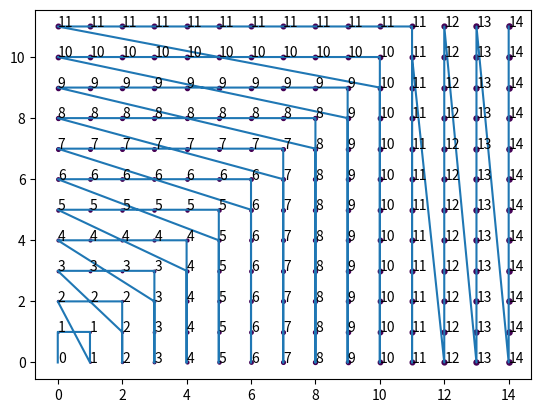

Python code for this plot:
from typing import Generator, TypeVar, Generic, Tuple, List
import itertools

import numpy as np
import matplotlib.pyplot as plt
from mpl_toolkits.mplot3d import Axes3D
import seaborn as sns

V = TypeVar('V')


class GenCacher(Generic[V]):
    """
    Wrapper around a generator that stores the already sampled values and allows indexing.
    """

    def __init__(self, generator: Generator[V, None, None]):
        self._g = generator
        self._cache = []
        self._is_exhausted = False
        _ = self[0]

    def is_exhausted(self) -> bool:
        return self._is_exhausted

    def get_cache_len(self) -> int:
        return len(self._cache)

    def __getitem__(self, idx: int) -> V:
        while len(self._cache) <= idx:
            try:
                self._cache.append(next(self._g))
            except StopIteration as _:
                self._is_exhausted = True
        return self._cache[idx]


def get_combinations(level: int, lx: int, ly: int) -> Generator[Tuple, None, None]:
    if level < lx:
        for i in range(min(level, ly)):
            yield i, level
    if level < lx and level < ly:
        yield level, level
    if level < ly:
        for i in range(min(level, lx)):
            yield level, i


def product_two_gens(g1: GenCacher, g2: GenCacher) -> Generator:
    l1, l2 = 0, 0
    while not g1.is_exhausted() or not g2.is_exhausted():
        for coord in get_combinations(l1, l2):
            yield g1[coord[0]], g2[coord[1]]
        if not g1.is_exhausted():
            l1 += 1
        if not g2.is_exhausted():
            l2 += 1

    # l = 0
    # for level in itertools.count(0):
    #     level1 = min(level, g1.get_cache_len())
    #     level2 = min(level, g2.get_cache_len())
    #     for t in get_combinations(level1, level2):
    #         print(t)
    #         yield g1[t[0]], g2[t[1]]


def summations(sum_to: int, n=2) -> Generator[Tuple, None, None]:
    if n == 1:
        yield sum_to,
    else:
        for head in range(sum_to + 1):
            for tail in summations(sum_to - head, n - 1):
                yield (head,) + tail


def product(*gens):
    gens = list(map(GenCacher, gens))

    for distance in itertools.count(0):
        for idxs in get_combinations(gens):
            print(idxs)
            # res = tuple(gen[idx] for gen, idx in zip(gens, idxs))
            # yield res


if __name__ == '__main__':
    def finite_test_gen():
        for item in range(3):
            yield item


    # fig = plt.figure()
    # ax = fig.add_subplot(111, projection='3d')
    fig, ax = plt.subplots()

    xs, ys, zs = [], [], []
    # for c in product_two_gens(GenCacher(finite_test_gen()), GenCacher(finite_test_gen())):
    #     xs.append(c[0])
    #     ys.append(c[1])
    #     # zs.append(c[2])
    #     ax.scatter(c[0], c[1], s=10, c=1)
    #     print(c)
    for l in range(20):
        for c in get_combinations(l, 12, 15):
            xs.append(c[0])
            ys.append(c[1])
            # zs.append(c[2])
            ax.scatter(c[0], c[1], s=l, c=l)
            ax.annotate(str(l), c)
            print(c)
            # ax.plot(xs=xs, ys=ys)
        # for t in summations(l, n=3):
        #     xs.append(t[0])
        #     ys.append(t[1])
        #     zs.append(t[2])
        #     ax.plot(xs=xs, ys=ys, zs=zs)
        #     print(t)
    ax.plot(xs, ys)
    fig.show()
